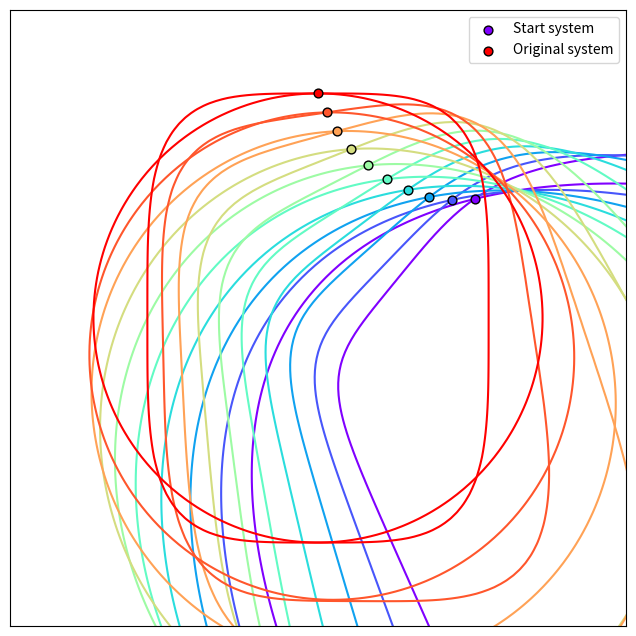

Here is the Python script that generated this plot: (Note: this script raises an exception after producing the figure.)
import numpy as np
from math import sqrt
import matplotlib.pyplot as plt
from matplotlib import cm

# need matrix exponentials and matrix logarithms (which are concepts
# that, according to Wikipedia, lead to Lie theory; intriguing)
from scipy.linalg import logm, expm


def build_unitary(p, q):
    # this process uses the SVD and stems from the solution to the
    # balanced Procrustes problem (see Wikipedia page for more details)

    # we have to mess about with axes here to make the matrix multiplication
    # work as expected; the reason we don't write p and q in this form from
    # the beginning is so that evaluating f and g at these points is very
    # straightforward
    M = q[:, np.newaxis] @ p[np.newaxis]

    u, s, vt = np.linalg.svd(M)
    return u @ vt


def get_random_unitary(n):
    u, s, vt = np.linalg.svd(np.random.rand(n,n))
    return u @ vt


def get_path(A, T):
    w_t = lambda t : [expm((t/T) * A_j) for A_j in A]
    return w_t


def proj_newton(guess, F, jac, tol=1e-10, max_iter=5000):
    # guess is a guess for where the zero is located
    # F is the polynomial system
    # jac is the Jacobian of F (should be n x (n + 1), since F has n
    # polynomials with (n + 1) variables)
    # the returned approx. zero will be within tol of the true zero
    # (if the computation succeeds, anyway)

    n = len(F(guess))
    give_up = 1e10

    DF_mat = lambda X : np.vstack([jac(X), X.T])
    assert np.shape(DF_mat(guess)) == (n+1, n+1)


    F_mat = lambda X : np.append(np.array([f for f in F(X)]), 0)
    assert np.shape(F_mat(guess)) == (n+1,)

    next_guess = guess - (np.linalg.inv(DF_mat(guess)) @ F_mat(guess))
    count = 1
    err = np.linalg.norm(next_guess - guess)
    guess = next_guess

    while err > tol and err < give_up and count < max_iter:
        next_guess = guess - (np.linalg.inv(DF_mat(guess)) @ F_mat(guess))
        count += 1
        err = np.linalg.norm(next_guess - guess)
        guess = next_guess

    if count >= max_iter:
        raise Exception('Too many iterations.')
    if err >= give_up:
        raise Exception('Going to infinity and beyond.')

    return [guess, count]


def plot_shifted_variety(ax, X, Y, fixed_z, mats, color):
    # we use contour from matplotlib to visualize the shifted varieties
    # as t moves from T to 0
    W_1, W_2 = mats
    xx = X.flatten()
    yy = Y.flatten()
    f_vals = []
    g_vals = []
    for idx in range(len(xx)):
        f_vals.append(f(*W_1.T.conj() @ [xx[idx], yy[idx], fixed_z]))
        g_vals.append(g(*W_2.T.conj() @ [xx[idx], yy[idx], fixed_z]))

    f_vals = np.reshape(f_vals, X.shape)
    g_vals = np.reshape(g_vals, X.shape)

    ax.contour(X, Y, f_vals, levels=[0], colors=[color], algorithm='serial')
    ax.contour(X, Y, g_vals, levels=[0], colors=[color], algorithm='serial')

    return


if __name__ == '__main__':
    # test (homogeneous) polynomials
    f = lambda x, y, z: x**2 + y**2 - z**2
    g = lambda x, y, z : 3*x**4 + y**4 - z**4

    # count number of variables
    n = 3

    # zeros of test polynomials
    s,t = np.random.rand(2)
    p = np.array([s, t, (s**2 + t**2)**(1/2)])       # zero of f
    s,t = np.random.rand(2)
    q = np.array([s, t, (3*s**4 + t**4)**(1/4)])     # zero of g


    # scaled zeros of test polynomials
    p = p / np.linalg.norm(p)
    q = q / np.linalg.norm(q)


    # both zeros should now have magnitude 1,
    assert np.isclose(np.linalg.norm(p), np.linalg.norm(q))


    # both zeros should also still satisfy their respective polynomials
    # (since both polynomials are homogeneous)
    assert np.isclose(f(*p), 0)
    assert np.isclose(g(*q), 0)


    # now we use build_unitary to construct a unitary matrix that maps
    # p to q
    U = build_unitary(p, q)


    # check that unitary matrix does what we expect it to do
    assert np.allclose(q, U @ p)


    # now (U \cdot f) (q) = f (U^(-1) @ q) = f(p) = 0 and also g (q) = 0, so q is
    # a common zero of the polynomial system F = (U \cdot f, g)


    # to make the start system truly generic, we hit this polynomial system
    # with an arbitrary unitary matrix
    V = get_random_unitary(n)

    # now our start system is F = (VU \cdot f, V \cdot g) with common zero
    # V @ q; let's verify this is a common zero

    # (Note that, instead using the inverse, we're taking the conjugate transpose.
    # Since U,V are unitary, these are equivalent. Also, since U,V are real, we
    # only need to transpose. Later in the code, when the matrices can become complex,
    # we'll need to conjugate too.)
    np.isclose(f(*U.T @ V.T @ V @ q), 0)
    np.isclose(g(*V.T @ V @ q), 0)


    # FIXME
    # I found these example using ``real_search.py" (which performs
    # exactly the steps from above)
    # I chose it so that everything stays real; this will let us
    # actually visualize what's going on in this case

    # first example (real_example_1.png)
    p = np.array([0.43070642, 0.56079585, 0.70710678])
    q = np.array([0.43565655, 0.58172984, 0.68687245])
    U = np.array([[0.98699345, -0.11835762, 0.10879064],
                  [0.12318842, 0.99162498, -0.03878815],
                  [-0.10328865, 0.0516854, 0.99330764]])
    V = np.array([[0.98003022, -0.19120783, -0.05459244],
                  [0.1618626, 0.92656294, -0.33953147],
                  [0.11550441, 0.32391462, 0.93900908]])

    # second example (real_example_2.png)
    p = np.array([0.04364172, 0.70575874, 0.70710678])
    q = np.array([0.116186  , 0.70212059, 0.70251512])
    U = np.array([[0.29446185, -0.59935809 , 0.74435348],
                  [0.68262353 , 0.67701423 , 0.27509426],
                  [-0.66881787 , 0.42710843 , 0.6084908 ]])
    V = np.array([[0.79910296 , 0.55233356 , 0.23740702],
                  [-0.59896922 , 0.69749796 , 0.39336049],
                  [0.05167529, -0.45653503 , 0.88820348]])

    # third example (real_example_3.png)
    p = np.array([0.70034115, 0.09758212, 0.70710678])
    q = np.array([0.35502403, 0.64008774, 0.68135572])
    U = np.array([[0.80889198, -0.54359245, -0.22405584],
                  [0.58522602 , 0.78107075 , 0.21780493],
                  [0.05660635, -0.30730397 , 0.94992631]])
    V = np.array([[0.56735519, -0.32584398 , 0.75626305],
                  [0.76740052 , 0.5423071 , -0.34205184],
                  [-0.29867129 , 0.77442154 , 0.55773358]])


    # now we need to build a path in \mathcal{U} that maps (VU, U) to
    # (id(n), id(n)), where id(n) is the n by n identity matrix

    # (to do this, we are following section 3.4 in RH part 1)
    A_1 = logm(V @ U)
    A_2 = logm(V)
    A = [A_1, A_2]

    # this choice of T might be giving us the needed Lipschitz continuity?
    T = sqrt( (1/sqrt(2)) * sum([np.linalg.norm(A_j)**2 for A_j in A]) )

    path = get_path(A, T)


    # let's check that this path does what we expect

    # at t = 0, path(t) should equal (id(n), id(n))
    np.allclose(path(0), (np.eye(n), np.eye(n)))

    # at t = T, path(t) should equal (VU, V)
    np.allclose(path(T), (V@U, V))


    # next we track the common zero V @ q along this path using a
    # projective Newton's method

    # if flag make_plot is True, we want to visualize this process. To do
    # so, we'll need to store each intermediate zero
    make_plot = True
    if make_plot: zeros = []

    # the number of steps we'll take to get from time 0 to time T
    N = 10

    next_zero = V @ q
    times = np.linspace(T, 0, N)
    for t in times:
        W_1, W_2 = path(t)
        F_t = lambda X : np.array([f(*W_1.T.conj() @ X), g(*W_2.T.conj() @ X)])

        # we build the jacobian for the new poly system F_t for each time t
        # (note that some elements of this function are hard-coded and specific to
        # the test functions f and g FIXME)
        def jac(X):
            x1, y1, z1 = W_1.T.conj() @ X
            first_row = np.array([2*x1, 2*y1, -2*z1]) @ W_1.T.conj()

            x2, y2, z2 = W_2.T.conj() @ X
            second_row = np.array([12*x2**3, 4*y2**3, -4*z2**3]) @ W_2.T.conj()
            return np.array([first_row, second_row])

        next_zero, _ = proj_newton(next_zero, F_t, jac)
        if make_plot:
            zeros.append(next_zero)

    # the final zero we find (at t = 0) is the common zero of our original system;
    # let's check this
    final_zero = next_zero
    assert np.isclose(f(*final_zero), 0)
    assert np.isclose(g(*final_zero), 0)
    print('Zero of original system: ', final_zero)


    if make_plot:
        fig, ax = plt.subplots(figsize=(8, 8))
        ax.set_aspect('equal')
        ax.set_xticks([])
        ax.set_yticks([])

        # these values are specific to the hard-coded example above
        ax.set_xlim(-1,1)
        ax.set_ylim(-1,1)

        step = 200
        ran = 2
        xs = np.linspace(-ran,ran,step)
        ys = np.linspace(-ran,ran,step)
        X,Y = np.meshgrid(xs, ys)

        colors = cm.rainbow(np.linspace(0, 1, N))
        for idx in range(0,N):
            print(idx)
            t = times[idx]
            color = colors[idx]
            zero = zeros[idx]

            W_1, W_2 = path(t)

            label = None
            if idx == 0:
                label = 'Start system'
            if idx == (N-1):
                label = 'Original system'

            plot_shifted_variety(ax, X, Y, zero[-1], [W_1, W_2], color)
            ax.scatter(*zero[0:-1], color=color, s=40, zorder=10, edgecolors='k', label=label)

        plt.legend()
        plt.savefig('images/real_example.png')
        plt.show()
